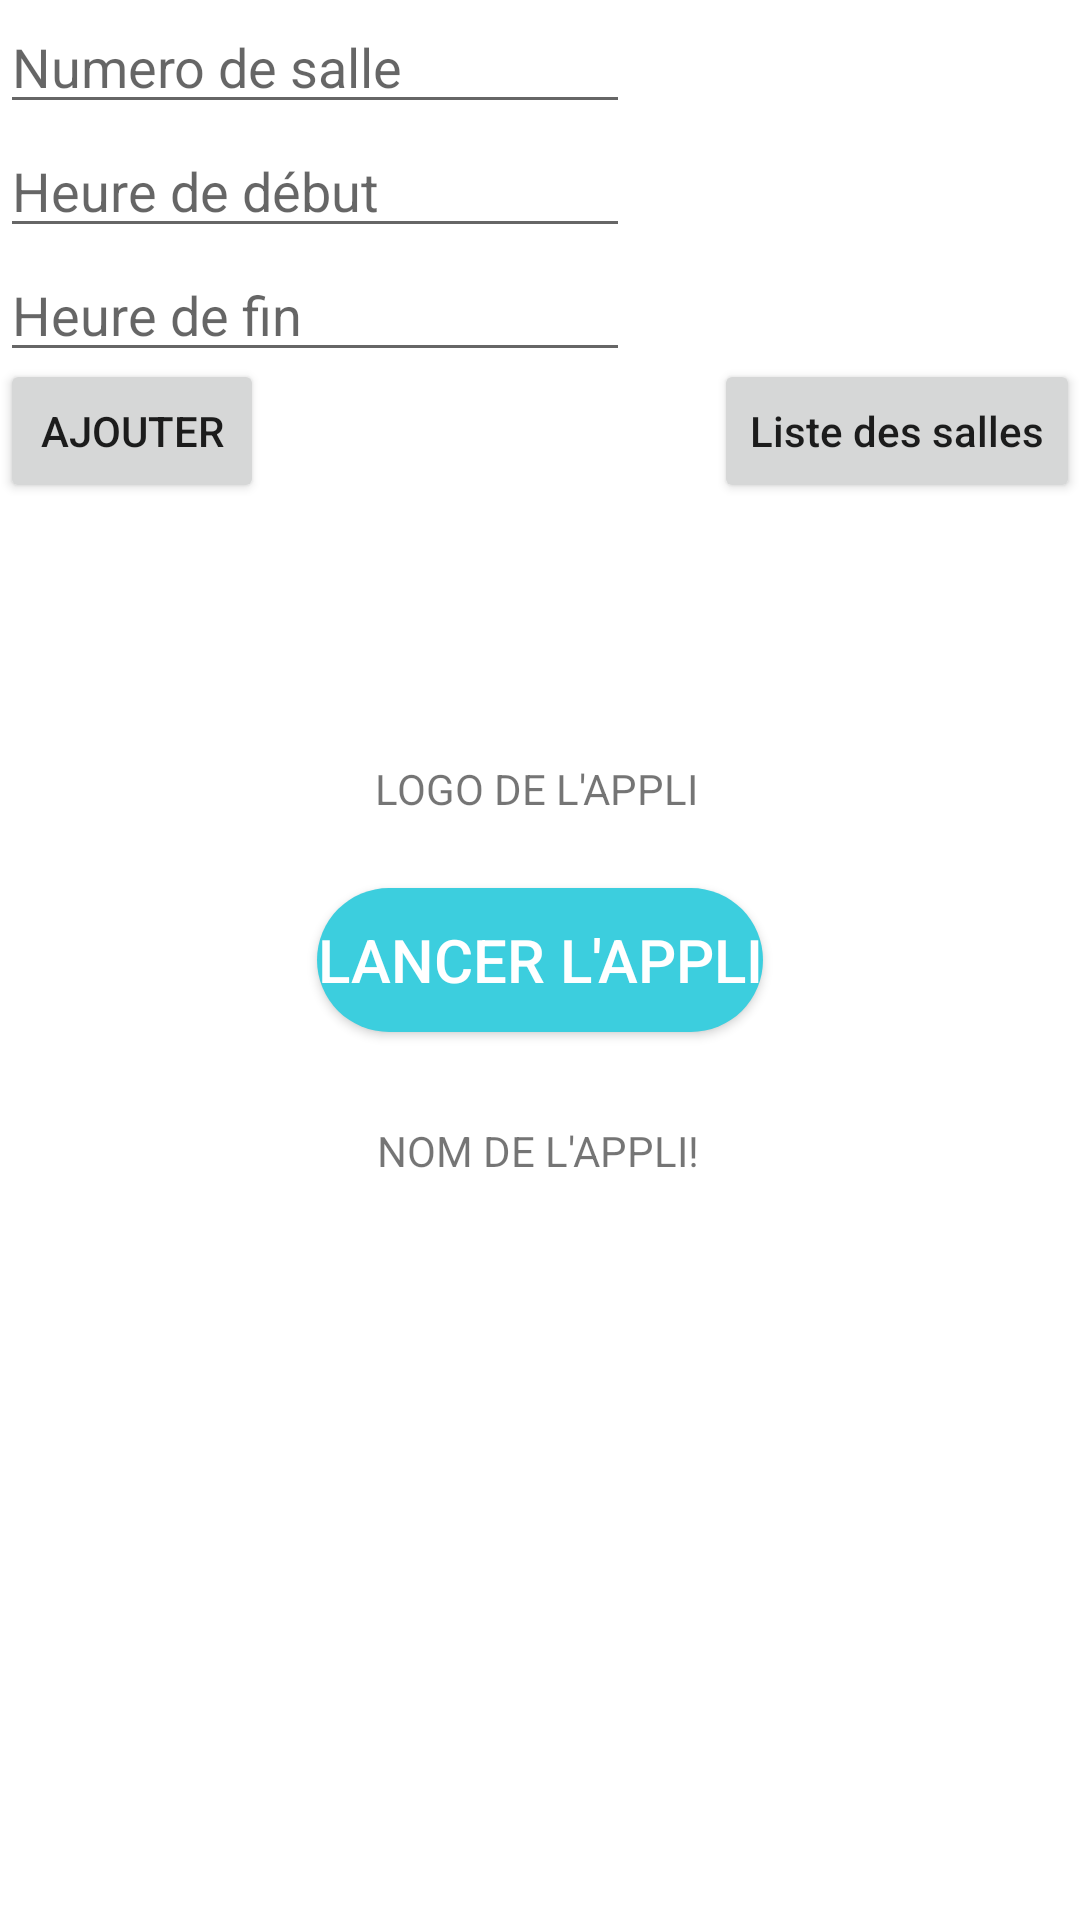

Layout XML and referenced resources for this Android screen:
<!-- AndroidManifest.xml: application theme Theme.IHM_V10 -->
<!-- res/layout/activity_main.xml -->
<?xml version="1.0" encoding="utf-8"?>
<androidx.constraintlayout.widget.ConstraintLayout xmlns:android="http://schemas.android.com/apk/res/android"
    xmlns:app="http://schemas.android.com/apk/res-auto"
    xmlns:tools="http://schemas.android.com/tools"
    android:layout_width="match_parent"
    android:layout_height="match_parent"
    android:orientation="vertical"
    tools:context=".MainActivity">
    <TextView
        android:id="@+id/textView"
        android:layout_width="wrap_content"
        android:layout_height="wrap_content"
        android:text="LOGO DE L'APPLI"
        app:layout_constraintBottom_toBottomOf="parent"
        app:layout_constraintEnd_toEndOf="parent"
        app:layout_constraintHorizontal_bias="0.496"
        app:layout_constraintStart_toStartOf="parent"
        app:layout_constraintTop_toTopOf="parent"
        app:layout_constraintVertical_bias="0.408" />

    <TextView
        android:id="@+id/textView2"
        android:layout_width="wrap_content"
        android:layout_height="wrap_content"
        android:text="NOM DE L'APPLI!"
        app:layout_constraintBottom_toBottomOf="parent"
        app:layout_constraintEnd_toEndOf="parent"
        app:layout_constraintHorizontal_bias="0.498"
        app:layout_constraintStart_toStartOf="parent"
        app:layout_constraintTop_toTopOf="parent"
        app:layout_constraintVertical_bias="0.602" />

    <Button
        android:id="@+id/debug"
        android:layout_width="wrap_content"
        android:layout_height="wrap_content"
        android:background="@drawable/deconnexion"
        android:onClick="redirection"
        android:text="Lancer l'appli"
        android:textColor="@android:color/white"
        android:textSize="20dp"
        app:layout_constraintBottom_toBottomOf="parent"
        app:layout_constraintEnd_toEndOf="parent"
        app:layout_constraintStart_toStartOf="parent"
        app:layout_constraintTop_toTopOf="parent" />

    //-------------------------

    <Button
        android:id="@+id/ajouter"
        android:layout_width="wrap_content"
        android:layout_height="wrap_content"
        android:text="Ajouter"
        app:layout_constraintBottom_toBottomOf="parent"
        app:layout_constraintEnd_toEndOf="parent"
        app:layout_constraintHorizontal_bias="0.0"
        app:layout_constraintStart_toStartOf="parent"
        app:layout_constraintTop_toTopOf="parent"
        app:layout_constraintVertical_bias="0.202" />

    <Button
        android:id="@+id/liste_salle"
        android:layout_width="wrap_content"
        android:layout_height="wrap_content"
        android:onClick="liste_salle"
        android:text="Liste des salles"
        android:textAllCaps="false"
        app:layout_constraintBottom_toBottomOf="parent"
        app:layout_constraintEnd_toEndOf="parent"
        app:layout_constraintHorizontal_bias="1.0"
        app:layout_constraintStart_toStartOf="parent"
        app:layout_constraintTop_toTopOf="parent"
        app:layout_constraintVertical_bias="0.202" />

    <LinearLayout
        android:id="@+id/linearLayout"
        android:layout_width="414dp"
        android:layout_height="141dp"
        android:orientation="vertical"
        app:layout_constraintStart_toStartOf="parent"
        tools:layout_editor_absoluteY="-3dp">

        <LinearLayout
            android:id="@+id/group"
            android:layout_width="wrap_content"
            android:layout_height="wrap_content" />

        <ListView
            android:id="@android:id/list"
            android:layout_width="match_parent"
            android:layout_height="wrap_content"
            android:text="Hello" />

        <EditText
            android:id="@+id/numero"
            android:layout_width="wrap_content"
            android:layout_height="wrap_content"
            android:ems="10"
            android:hint="Numero de salle"
            android:inputType="textPersonName" />

        <EditText
            android:id="@+id/heure"
            android:layout_width="wrap_content"
            android:layout_height="wrap_content"
            android:ems="10"
            android:hint="Heure de début"
            android:inputType="textPersonName" />

        <EditText
            android:id="@+id/heure_fin"
            android:layout_width="wrap_content"
            android:layout_height="wrap_content"
            android:ems="10"
            android:hint="Heure de fin"
            android:inputType="textPersonName" />

    </LinearLayout>


</androidx.constraintlayout.widget.ConstraintLayout>
<!-- resources referenced by this layout -->
<resources>
  <!-- drawable deconnexion (drawable) -->
  <?xml version="1.0" encoding="utf-8"?>
  <shape xmlns:android="http://schemas.android.com/apk/res/android">
      <corners android:radius="50dp"/>
      <solid android:color="#3ccede"></solid>
  </shape>
  <style name="Theme.IHM_V10" parent="Theme.MaterialComponents.DayNight.DarkActionBar">
          
          <item name="colorPrimary">@color/bleu_appli</item>
          <item name="colorPrimaryVariant">@color/bleu_appli</item>
          <item name="colorOnPrimary">@color/white</item>
          
          <item name="colorSecondary">@color/teal_200</item>
          <item name="colorSecondaryVariant">@color/bleu_appli</item>
          <item name="colorOnSecondary">@color/black</item>
          
          <item name="android:statusBarColor">?attr/colorPrimaryVariant</item>
          
      </style>
  <color name="bleu_appli">#1E90FF</color>
  <color name="white">#FFFFFFFF</color>
  <color name="teal_200">#FF03DAC5</color>
  <color name="black">#FF000000</color>
</resources>
